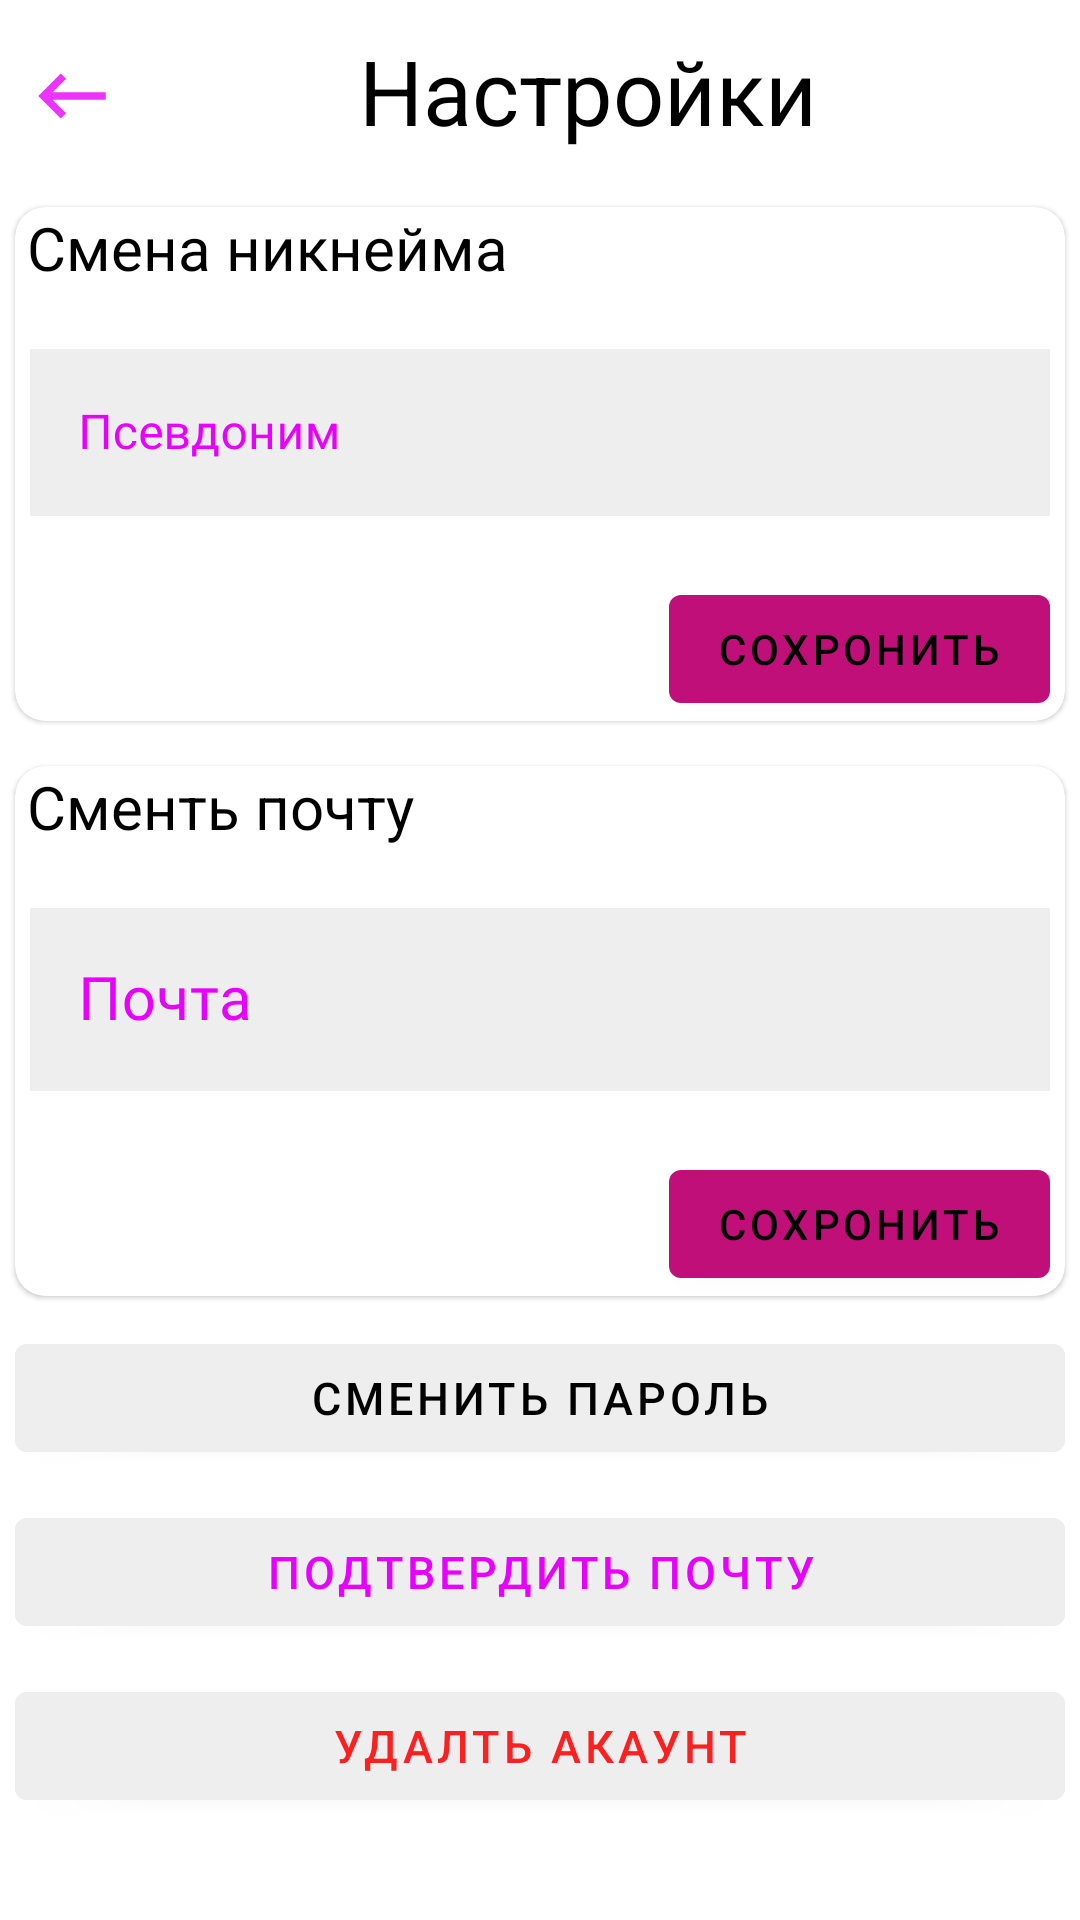

Reconstruct the res/layout file that produces this screen, plus the resources it refers to.
<!-- AndroidManifest.xml: application theme Theme.Creator_ -->
<!-- res/layout/activity_settings.xml -->
<?xml version="1.0" encoding="utf-8"?>
<ScrollView xmlns:android="http://schemas.android.com/apk/res/android"
    xmlns:app="http://schemas.android.com/apk/res-auto"
    xmlns:tools="http://schemas.android.com/tools"
    android:layout_width="match_parent"
    android:layout_height="match_parent"
    android:background="@color/background"
    tools:context=".FragmentBar.Profile.SettingsActivity">
    <LinearLayout
        android:orientation="vertical"
        android:layout_width="match_parent"
        android:layout_height="wrap_content">
        <LinearLayout
            android:orientation="horizontal"
            android:layout_marginTop="10dp"
            android:layout_width="match_parent"
            android:layout_height="wrap_content">
            <ImageButton
                android:id="@+id/back_button"
                android:layout_width="wrap_content"
                android:layout_height="wrap_content"
                android:backgroundTint="@color/background"
                android:src="@drawable/ic_back_item"
                />
            <TextView
                android:paddingEnd="16dp"
                android:id="@+id/textView"
                android:layout_width="match_parent"
                android:layout_height="wrap_content"
                android:gravity="center"
                android:text="@string/settings"
                android:textColor="@color/text_color"
                android:textSize="30sp"
                tools:layout_editor_absoluteX="16dp" />
        </LinearLayout>
        <com.google.android.material.card.MaterialCardView
            android:id="@+id/materialCardView"
            android:layout_width="match_parent"
            android:layout_height="wrap_content"
            android:layout_marginStart="5dp"
            android:layout_marginTop="15dp"
            android:layout_marginEnd="5dp"
            android:elevation="1dp"
            app:cardCornerRadius="10dp">

            <LinearLayout
                android:layout_width="match_parent"
                android:layout_height="wrap_content"
                android:orientation="vertical">

                <TextView
                    android:layout_width="match_parent"
                    android:layout_height="wrap_content"
                    android:paddingStart="4dp"
                    android:text="@string/new_name"
                    android:textColor="@color/text_color"
                    android:textSize="20sp" />

                <com.google.android.material.textfield.TextInputLayout
                    android:id="@+id/new_nickname_layout"
                    style="@style/Widget.MaterialComponents.TextInputLayout.OutlinedBox"
                    android:layout_width="match_parent"
                    android:layout_height="wrap_content"
                    android:layout_marginStart="5dp"
                    android:layout_marginTop="15dp"
                    android:layout_marginEnd="5dp"
                    android:enabled="true"
                    android:hint="@string/nickname"
                    android:textColorHint="@color/itemColor"
                    app:boxStrokeColor="@color/itemColor"
                    app:boxStrokeErrorColor="@color/red"
                    app:boxStrokeWidth="2dp"
                    app:hintAnimationEnabled="true"
                    app:hintTextColor="@color/itemColor"
                    app:errorEnabled="true"
                    app:layout_constraintEnd_toEndOf="parent"
                    app:layout_constraintStart_toStartOf="parent"
                    app:layout_constraintTop_toTopOf="parent">

                    <com.google.android.material.textfield.TextInputEditText
                        android:id="@+id/new_nickname"
                        android:layout_width="match_parent"
                        android:layout_height="wrap_content"
                        android:background="@color/background_edit_text"
                        android:fontFamily="@font/osr"
                        android:inputType="textPersonName"
                        android:maxLength="50"
                        android:textColor="@color/text_color" />
                </com.google.android.material.textfield.TextInputLayout>

                <com.google.android.material.button.MaterialButton
                    android:layout_width="wrap_content"
                    android:layout_height="wrap_content"
                    android:id="@+id/save_nickname"
                    android:layout_gravity="end"
                    android:layout_marginEnd="5dp"
                    android:text="@string/save"
                    android:textColor="@color/text_color" />
            </LinearLayout>
        </com.google.android.material.card.MaterialCardView>

        <com.google.android.material.card.MaterialCardView
            android:layout_width="match_parent"
            android:layout_marginStart="5dp"
            android:layout_marginTop="15dp"
            android:layout_marginEnd="5dp"
            android:elevation="1dp"
            app:cardCornerRadius="10dp"
            android:id="@+id/card_email"
            android:layout_height="wrap_content">
            <LinearLayout
                android:layout_width="match_parent"
                android:layout_height="wrap_content"
                android:orientation="vertical">
                <TextView
                    android:layout_width="match_parent"
                    android:layout_height="wrap_content"
                    android:paddingStart="4dp"
                    android:text="@string/new_email"
                    android:textColor="@color/text_color"
                    android:textSize="20sp" />
                <com.google.android.material.textfield.TextInputLayout
                    android:id="@+id/new_email_layout"
                    android:layout_marginTop="15dp"
                    style="@style/Widget.MaterialComponents.TextInputLayout.OutlinedBox"
                    android:layout_width="match_parent"
                    android:layout_height="wrap_content"
                    android:layout_marginStart="5dp"
                    android:layout_marginEnd="5dp"
                    android:enabled="true"
                    android:hint="@string/email"
                    android:textColorHint="@color/itemColor"
                    app:boxStrokeErrorColor="@color/red"
                    app:errorTextColor="@color/red"
                    app:hintTextColor="@color/itemColor"
                    app:boxStrokeWidth="2dp"
                    app:boxStrokeColor="@color/text_color"
                    app:errorEnabled="true"
                    app:hintAnimationEnabled="true"
                    app:layout_constraintEnd_toEndOf="parent"
                    app:layout_constraintStart_toStartOf="parent"
                    app:layout_constraintTop_toTopOf="parent">

                    <com.google.android.material.textfield.TextInputEditText
                        android:id="@+id/emailEditText"
                        android:background="@color/background_edit_text"
                        android:textSize="20sp"
                        android:textColor="@color/text_color"
                        android:inputType="textEmailAddress"
                        android:layout_width="match_parent"
                        android:layout_height="wrap_content"
                        android:fontFamily="@font/osr"
                        />
                </com.google.android.material.textfield.TextInputLayout>
                <com.google.android.material.button.MaterialButton
                    android:layout_width="wrap_content"
                    android:layout_height="wrap_content"
                    android:layout_gravity="end"
                    android:id="@+id/save_email"
                    android:layout_marginEnd="5dp"
                    android:text="@string/save"
                    android:textColor="@color/text_color" />
            </LinearLayout>
        </com.google.android.material.card.MaterialCardView>
        <com.google.android.material.button.MaterialButton
            android:layout_marginTop="10dp"
            android:layout_marginStart="5dp"
            android:layout_marginEnd="5dp"
            android:textSize="15sp"
            android:id="@+id/save_password"
            android:textColor="@color/text_color"
            android:text="@string/new_password"
            android:backgroundTint="@color/background_edit_text"
            android:layout_width="match_parent"
            android:layout_height="wrap_content"
            />
        <com.google.android.material.button.MaterialButton
            android:layout_marginTop="10dp"
            android:layout_marginStart="5dp"
            android:layout_marginEnd="5dp"
            android:textSize="15sp"
            android:id="@+id/verified_email"
            android:textColor="@color/itemColor"
            android:text="@string/email_conf"
            android:backgroundTint="@color/background_edit_text"
            android:layout_width="match_parent"
            android:layout_height="wrap_content"
            />
        <com.google.android.material.button.MaterialButton
            android:layout_marginTop="10dp"
            android:layout_marginStart="5dp"
            android:textSize="15sp"
            android:id="@+id/delete_bt"
            android:layout_marginEnd="5dp"
            android:textColor="@color/red"
            android:text="@string/delete_user"
            android:backgroundTint="@color/background_edit_text"
            android:layout_width="match_parent"
            android:layout_height="wrap_content"
            />
    </LinearLayout>

</ScrollView>
<!-- resources referenced by this layout -->
<resources>
  <color name="background">#FFFFFFFF</color>
  <color name="background_edit_text">#EFEEEE</color>
  <color name="itemColor">#E700FF</color>
  <color name="red">#DDFF0000</color>
  <color name="text_color">#000000</color>
  <!-- drawable ic_back_item (drawable-anydpi) -->
  <vector xmlns:android="http://schemas.android.com/apk/res/android"
      android:width="24dp"
      android:height="24dp"
      android:viewportWidth="24"
      android:viewportHeight="24"
      android:tint="@color/itemColor"
      android:alpha="0.8"
      android:autoMirrored="true">
    <group android:scaleX="1.25"
        android:scaleY="1.25"
        android:translateX="-3"
        android:translateY="-3">
      <path
          android:fillColor="@android:color/white"
          android:pathData="M21,11H6.83l3.58,-3.59L9,6l-6,6 6,6 1.41,-1.41L6.83,13H21z"/>
    </group>
  </vector>
  <string name="delete_user">Удалть акаунт</string>
  <string name="email">Почта</string>
  <string name="email_conf">Подтвердить почту</string>
  <string name="new_email">Сменть почту</string>
  <string name="new_name">Смена никнейма</string>
  <string name="new_password">Сменить пароль</string>
  <string name="nickname">Псевдоним</string>
  <string name="save">Сохронить</string>
  <string name="settings">Настройки</string>
  <style name="Theme.Creator_" parent="Theme.MaterialComponents.DayNight.NoActionBar">
          
          <item name="colorPrimary">@color/item_color_bar</item>
          <item name="colorPrimaryVariant">@color/purple_700</item>
          <item name="colorOnPrimary">@color/background</item>
          <item name="colorPrimaryDark">@color/transparent</item>
          <item name="colorOnSurface">@color/black</item>
          
          <item name="colorSecondary">@color/teal_200</item>
          <item name="colorSecondaryVariant">@color/teal_700</item>
          <item name="colorOnSecondary">@color/black</item>
          
          <item name="android:statusBarColor" tools:targetApi="l">@color/item_color_bar</item>
          
      </style>
  <color name="item_color_bar">#C00F79</color>
  <color name="purple_700">#FF3700B3</color>
  <color name="transparent">#00FFFFFF</color>
  <color name="black">#FF000000</color>
  <color name="teal_200">@color/itemColor</color>
  <color name="teal_700">@color/border_color</color>
  <color name="border_color">@color/item_color_bar</color>
</resources>
